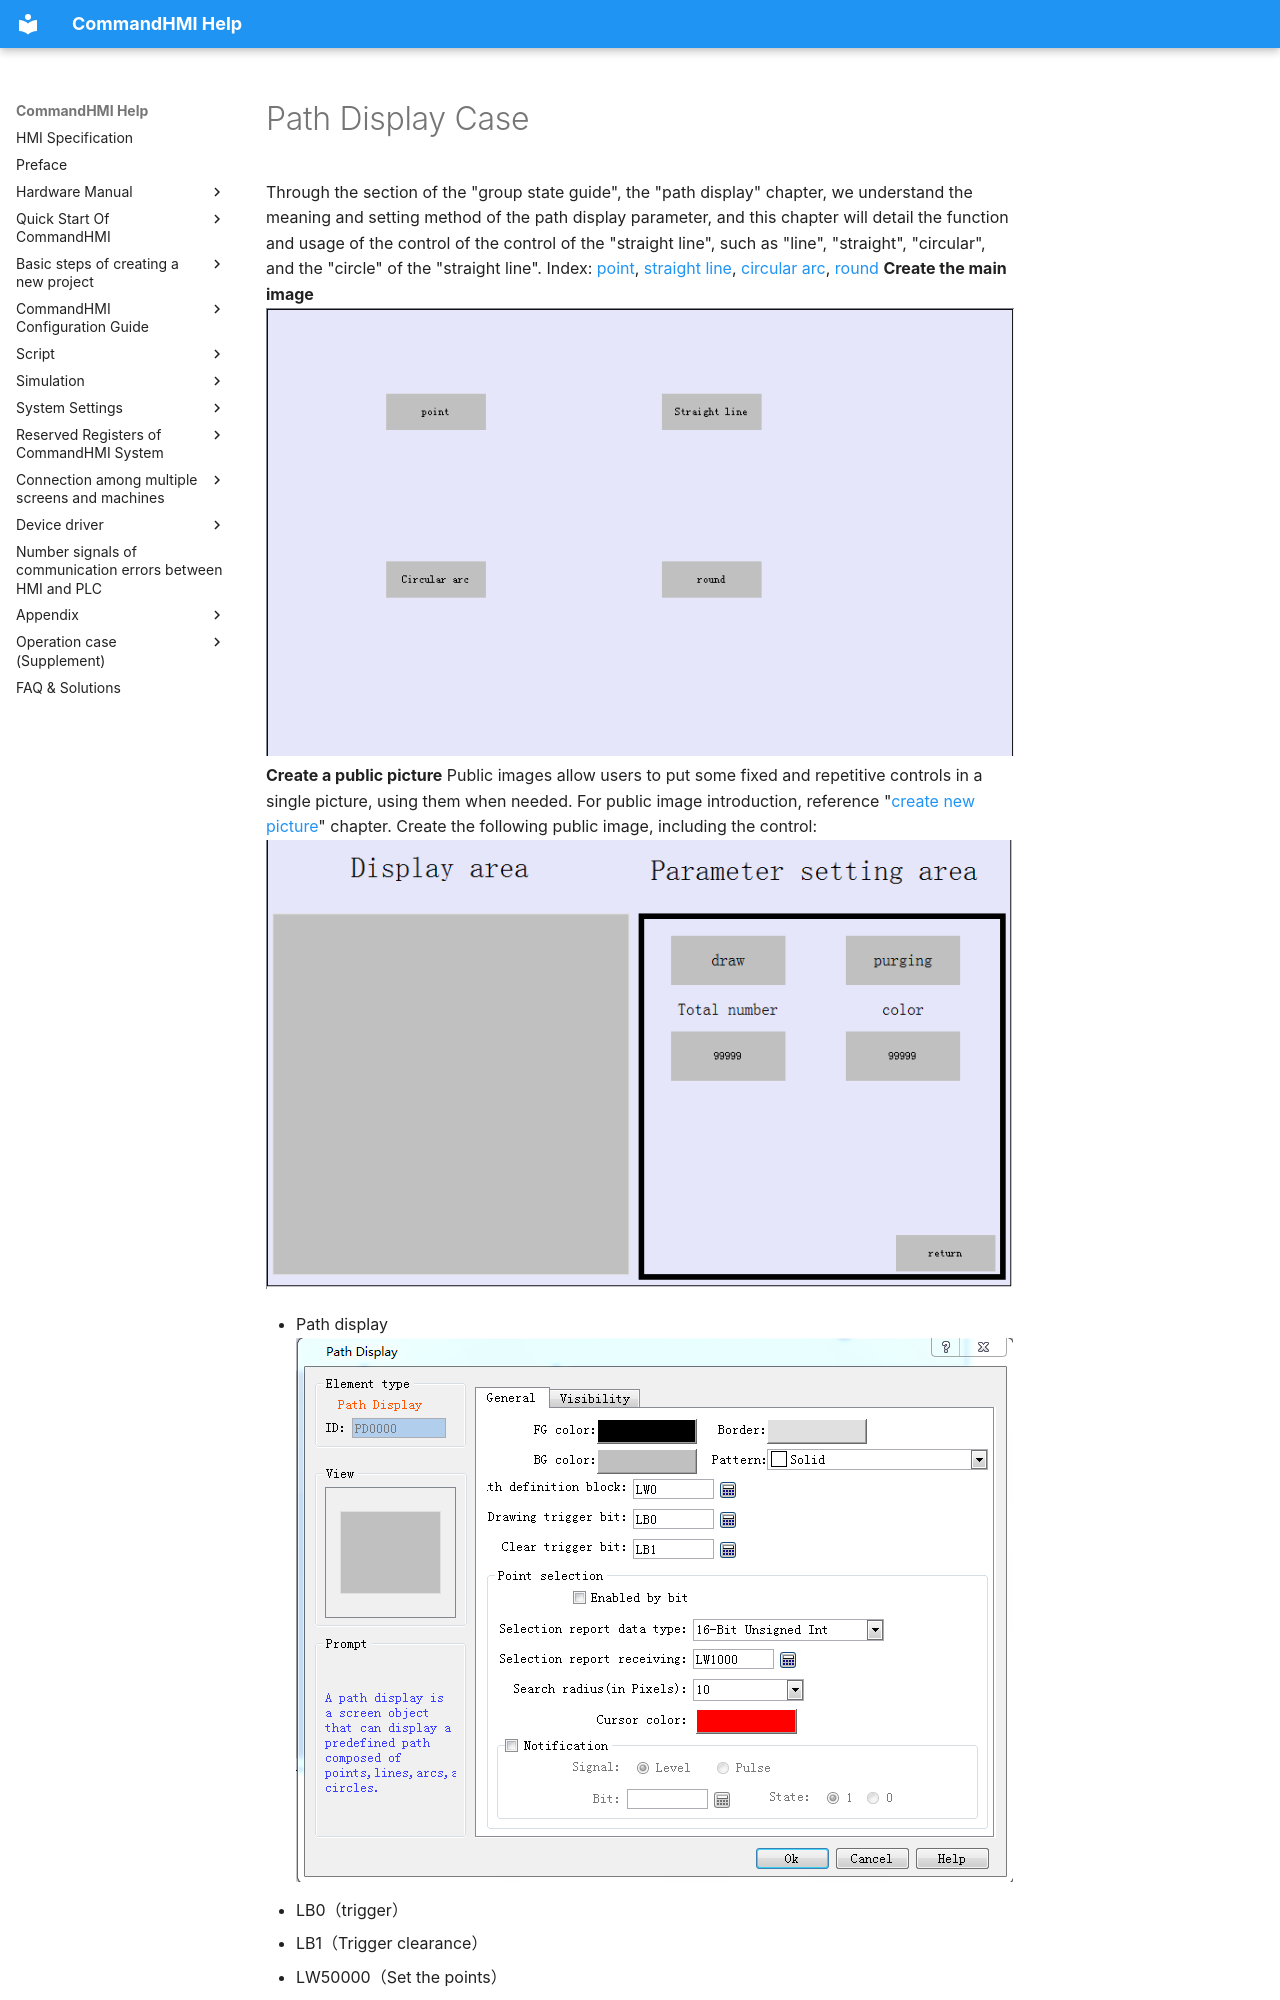

repository: AceAutomation/commandhmi-aide · page: en/configuration-guide/new_add_control/pathdisplaycase.html · generator: mkdocs

# Path Display Case

Through the section of the "group state guide", the "path display" chapter, we understand the meaning and setting method of the path display parameter, and this chapter will detail the function and usage of the control of the control of the "straight line", such as "line", "straight", "circular", and the "circle" of the "straight line".
Index: [point](#jump1), [straight line](#jump2), [circular arc](#jump3), [round](#jump4)
**Create the main image**
        ![](pathdisplaycase_files/image.png)**Create a public picture**
Public images allow users to put some fixed and repetitive controls in a single picture, using them when needed. For public image introduction, reference "[create new picture](../screen/new-screen.md)" chapter.
Create the following public image, including the control:
        ![](pathdisplaycase_files/image-1-.png)

- Path display
  ![](pathdisplaycase_files/image-2-.png)
- LB0（trigger）
- LB1（Trigger clearance）
- LW50000（Set the points）
- LW50001（Set the color）
- Image button (return to the main image)

**Tip**: in the configuration program, it is convenient to display multiple points, and assign values to the address through the macro instruction
**point**

1.  Create macro instruction

\#include "MacroInit.h"

/\*\*\* @file pointInit\* @brief Path display copy point information\* @details On the starting point, the x, y coordinates each time\*/void Macro_main(IN \*p){MarcoInit//ToDo    unsigned int i = 0;

unsigned short size   = LocalWord\[50000\];           ///&lt; Drawing number    unsigned short colour = LocalWord\[50001\];           ///&lt; color    unsigned short coordinateX = LocalWord\[50002\];      ///&lt; X coordinates    unsigned short coordinateY = LocalWord\[50003\];      ///&lt; Y coordinates
